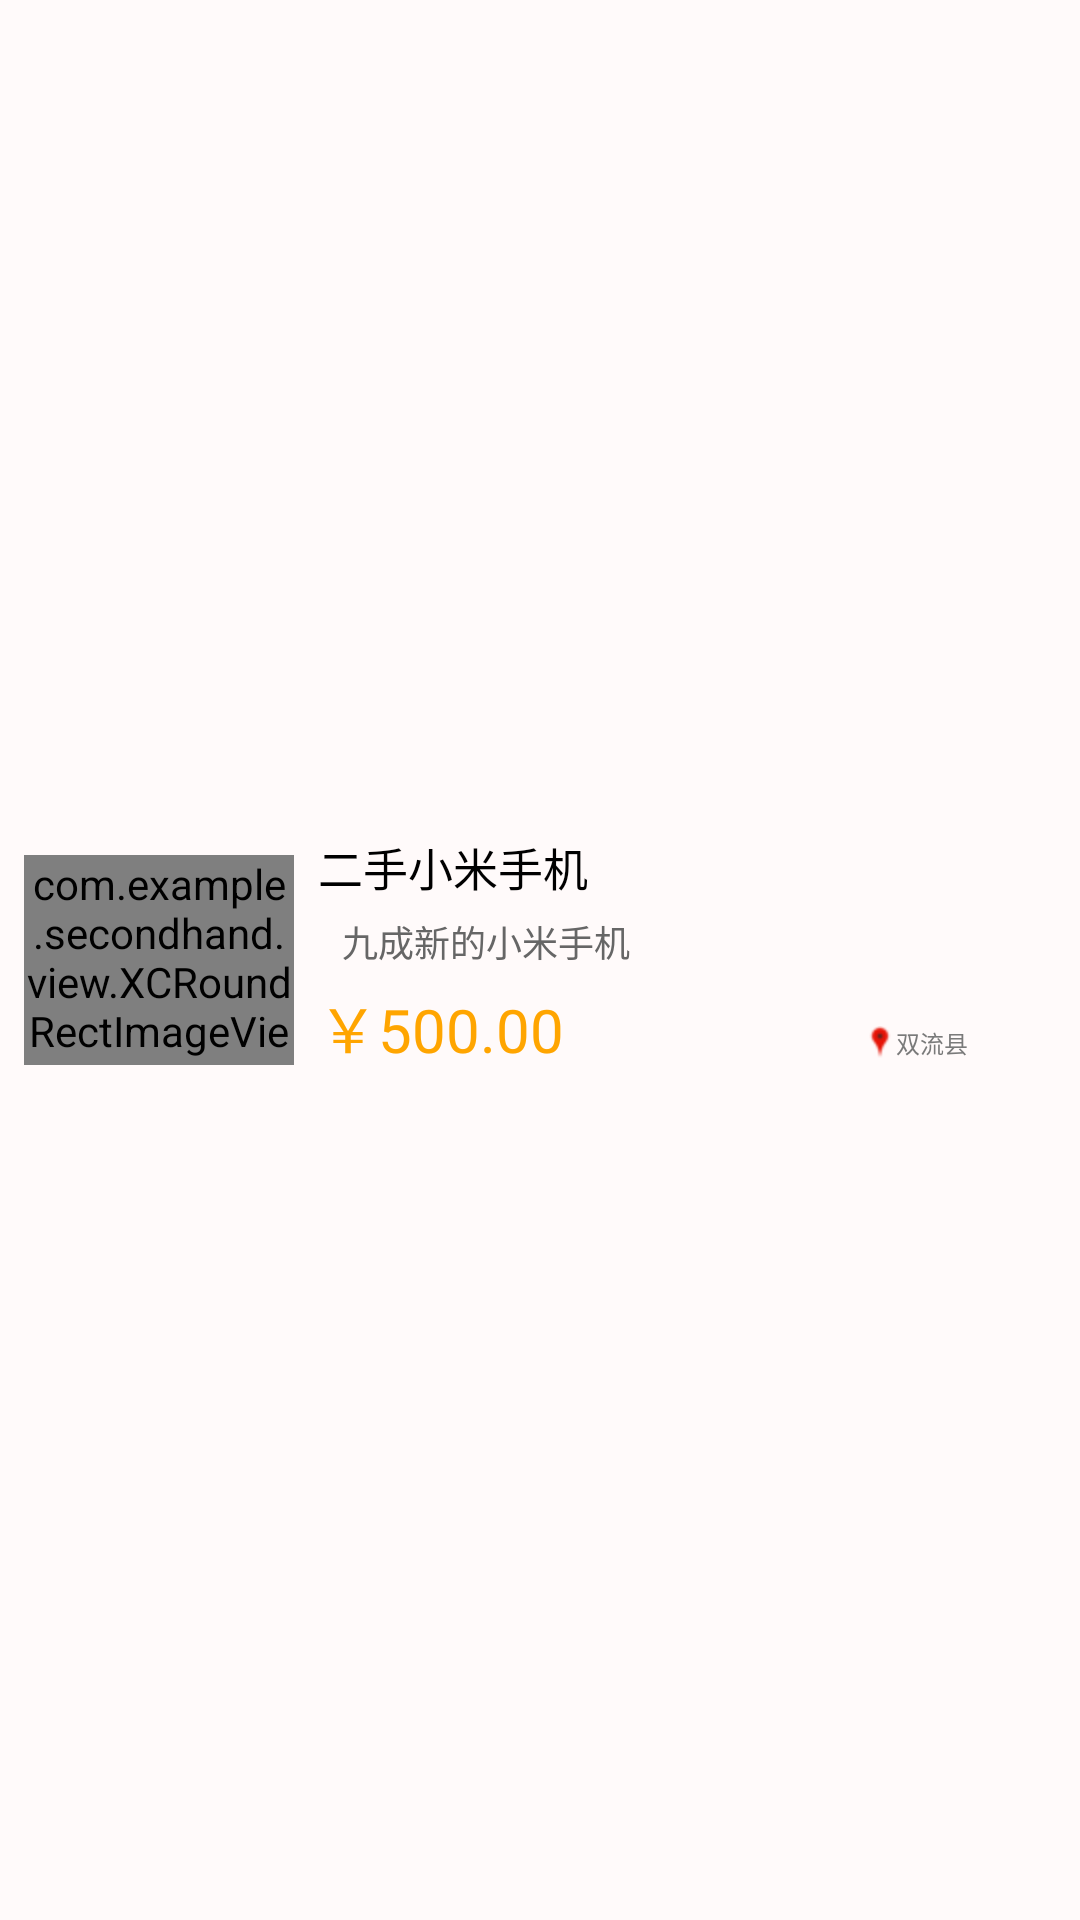

Layout XML and referenced resources for this Android screen:
<!-- AndroidManifest.xml: application theme AppTheme -->
<!-- res/layout/activity_secondhand_item.xml -->
<LinearLayout xmlns:android="http://schemas.android.com/apk/res/android"
    xmlns:tools="http://schemas.android.com/tools"
    android:layout_width="match_parent"
    android:layout_height="90dp"
    android:background="#FFFAFA"
    android:gravity="center_vertical"
    android:orientation="horizontal"
    tools:context="com.example.secondhand.GoodsListActivity" >

    <com.example.secondhand.view.XCRoundRectImageView
        android:id="@+id/iv_goods_image"
        android:layout_width="90dp"
        android:layout_height="70dp"
        android:layout_marginStart="8dp"
        android:layout_marginEnd="8dp"
        
        android:src="@drawable/xiaomi" />

    <LinearLayout
        android:layout_width="match_parent"
        android:layout_height="wrap_content"
        android:orientation="vertical" >

        <TextView
            android:id="@+id/tv_goods_name"
            android:layout_width="wrap_content"
            android:layout_height="wrap_content"
            android:text="二手小米手机"
            android:textColor="#000000"
            android:textSize="15sp" />

        <TextView
            android:id="@+id/tv_goods_discription"
            android:layout_width="wrap_content"
            android:layout_height="wrap_content"
            android:layout_marginStart="8dp"
            android:layout_marginEnd="8dp"
            android:layout_marginTop="5dp"
            android:ellipsize="end"
            android:maxLines="1"
            android:text="九成新的小米手机"
            android:textColor="#666666"
            android:textSize="12sp" />

        <LinearLayout
            android:gravity="bottom"
            android:layout_marginTop="5dp"
            android:layout_width="match_parent"
            android:layout_height="wrap_content">

            <TextView
                android:id="@+id/tv_goods_money"
                android:layout_width="wrap_content"
                android:layout_height="wrap_content"
                android:layout_marginTop="5dp"
                android:text="￥500.00"
                android:textColor="#FFA500"
                android:textSize="20sp" />
            
            <TextView
                android:id="@+id/tv_goods_addr"
                android:layout_width="wrap_content"
                android:layout_height="wrap_content"
                android:drawableLeft="@drawable/ic_secondhand_local"
                android:layout_marginLeft="100dp"
                android:textColor="#7A7A7A"
                android:text="双流县"
                android:textSize="8sp" />
        </LinearLayout>
    </LinearLayout>

</LinearLayout>
<!-- resources referenced by this layout -->
<resources>
  <!-- drawable ic_secondhand_local: png bitmap (drawable-hdpi, 1104 bytes) -->
  <!-- drawable xiaomi: jpg bitmap (drawable-hdpi, 10979 bytes) -->
  <style name="AppTheme" parent="AppBaseTheme">
          
      </style>
  <style name="AppBaseTheme" parent="android:Theme.Light">
          
      </style>
</resources>
